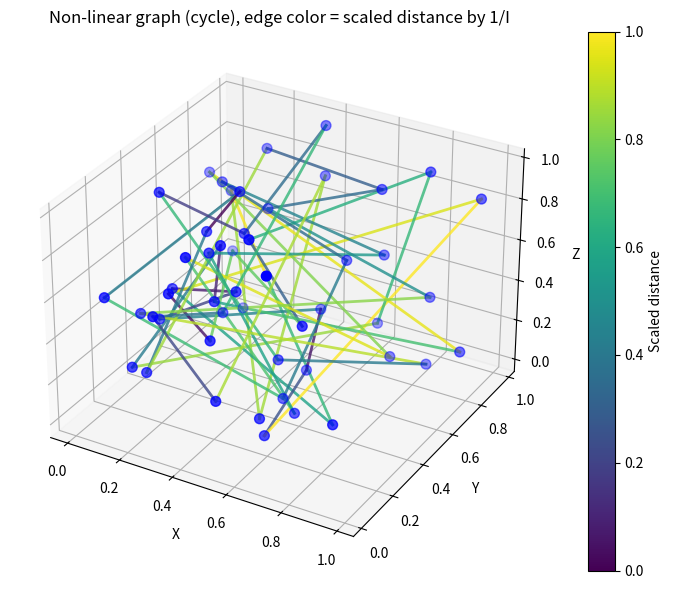
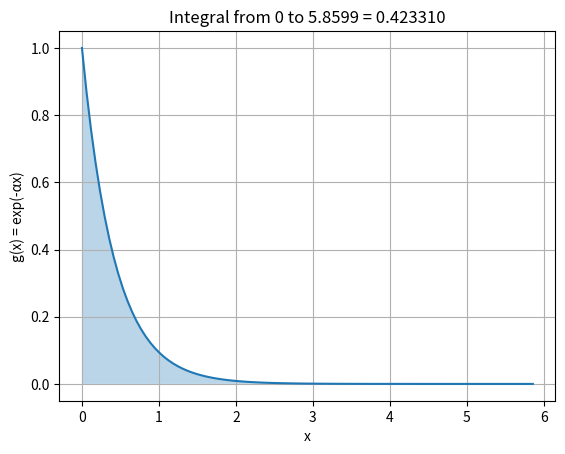

The matplotlib source for these figures, in order:
import numpy as np
import matplotlib.pyplot as plt
from mpl_toolkits.mplot3d import Axes3D
from scipy.integrate import quad
import math

# ------------------------------------------------------------
# Constants
# ------------------------------------------------------------
PI = math.pi
E = math.e
ALPHA = 1.0 / (PI - E)   # ≈ 2.362

# ------------------------------------------------------------
# 1. Generate points in 3D
# ------------------------------------------------------------
def generate_points(N, seed=42):
    np.random.seed(seed)
    points = np.random.rand(N, 3)   # N points in [0,1]^3
    return points

# ------------------------------------------------------------
# 2. Build an Eulerian graph (cycle) – all degrees 2 (even)
# ------------------------------------------------------------
def build_even_graph(points):
    N = points.shape[0]
    # Create a cycle: edges (i, i+1) and (N-1, 0)
    edges = [(i, (i+1)%N) for i in range(N)]
    return edges

# ------------------------------------------------------------
# 3. Compute Euclidean distances for edges
# ------------------------------------------------------------
def compute_distances(points, edges):
    dists = []
    for i, j in edges:
        dist = np.linalg.norm(points[i] - points[j])
        dists.append(dist)
    return np.array(dists)

# ------------------------------------------------------------
# 4. Define g(x) and compute integral with α
# ------------------------------------------------------------
def g(x, alpha=ALPHA):
    return np.exp(-alpha * x)

def integral_g(alpha=ALPHA):
    # integrate from 0 to pi+e
    I, err = quad(g, 0, PI + E, args=(alpha,))
    return I

# ------------------------------------------------------------
# 5. Main: construct graph, scale distances by integral
# ------------------------------------------------------------
def main():
    N = 50   # number of vertices
    points = generate_points(N)
    edges = build_even_graph(points)
    dists = compute_distances(points, edges)

    # Compute integral
    I = integral_g()
    print(f"Integral I = ∫_0^{PI+E:.4f} exp(-{ALPHA:.4f} x) dx = {I:.6f}")

    # Scale distances by 1/I (optional, to normalize)
    scaled_dists = dists / I

    # Print statistics
    print(f"Original distances: mean = {dists.mean():.4f}, std = {dists.std():.4f}")
    print(f"Scaled distances:   mean = {scaled_dists.mean():.4f}, std = {scaled_dists.std():.4f}")

    # ------------------------------------------------------------
    # Visualize the graph in 3D
    # ------------------------------------------------------------
    fig = plt.figure(figsize=(10, 7))
    ax = fig.add_subplot(111, projection='3d')
    ax.scatter(points[:,0], points[:,1], points[:,2], c='blue', s=50)

    # Draw edges with color mapped by scaled distance
    for idx, (i, j) in enumerate(edges):
        p1 = points[i]
        p2 = points[j]
        w = scaled_dists[idx]
        # Normalize weight for color
        norm_w = (w - scaled_dists.min()) / (scaled_dists.max() - scaled_dists.min() + 1e-12)
        ax.plot([p1[0], p2[0]], [p1[1], p2[1]], [p1[2], p2[2]], 
                color=plt.cm.viridis(norm_w), alpha=0.8, linewidth=2)

    ax.set_xlabel('X')
    ax.set_ylabel('Y')
    ax.set_zlabel('Z')
    ax.set_title(f'Non‑linear graph (cycle), edge color = scaled distance by 1/I')
    plt.colorbar(plt.cm.ScalarMappable(cmap='viridis'), ax=ax, label='Scaled distance')
    plt.show()

    # ------------------------------------------------------------
    # Also show the integral function
    # ------------------------------------------------------------
    x_vals = np.linspace(0, PI+E, 100)
    g_vals = [g(x) for x in x_vals]
    plt.figure()
    plt.plot(x_vals, g_vals)
    plt.fill_between(x_vals, 0, g_vals, alpha=0.3)
    plt.xlabel('x')
    plt.ylabel('g(x) = exp(-αx)')
    plt.title(f'Integral from 0 to {PI+E:.4f} = {I:.6f}')
    plt.grid()
    plt.show()

if __name__ == "__main__":
    main()
